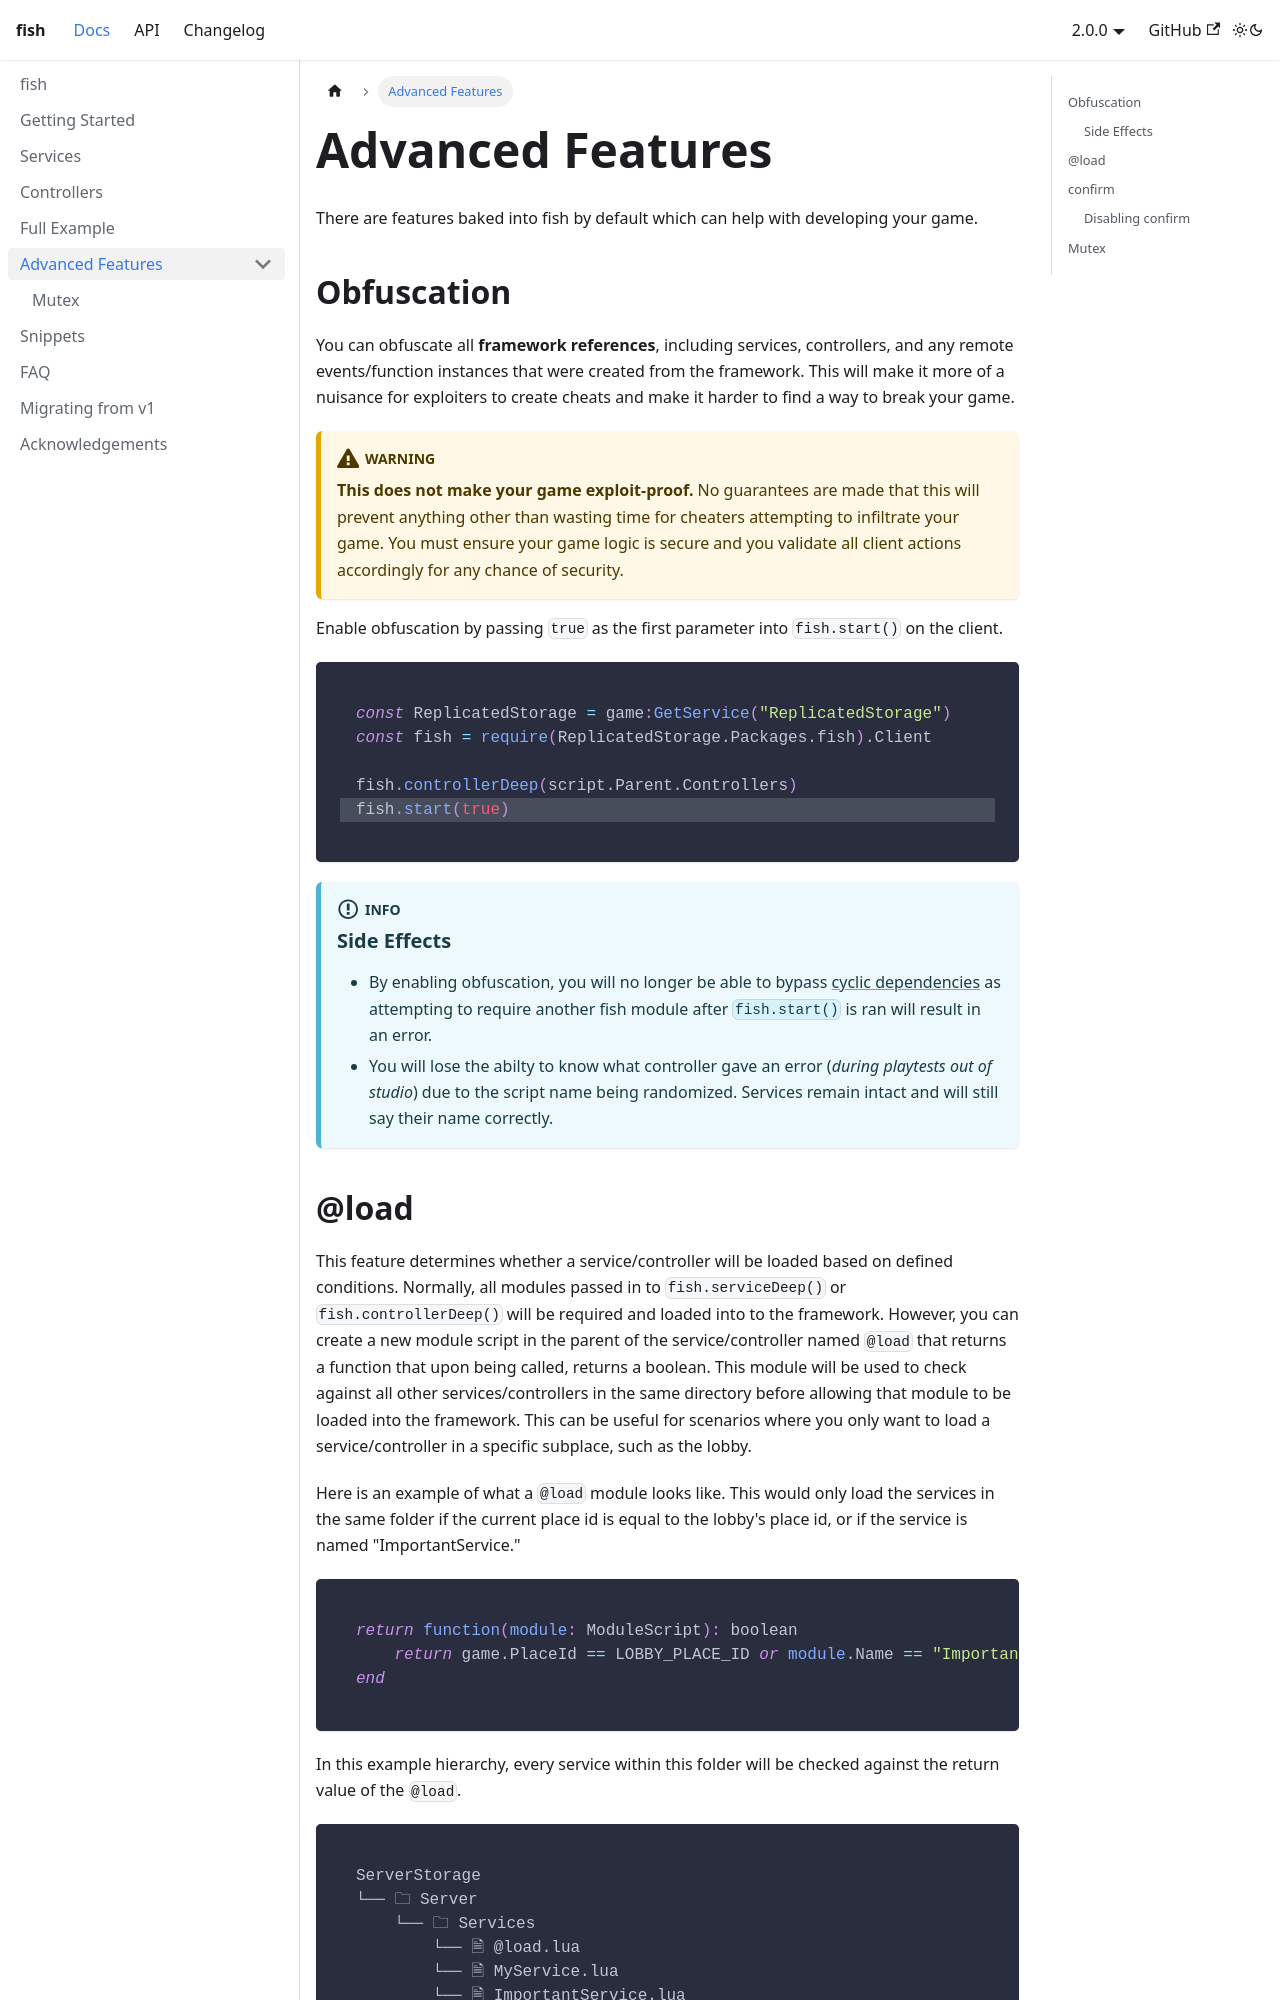

repository: StevenDahFish/fish · page: docs/advanced-features.html · generator: docusaurus

---
title: Advanced Features
sidebar_position: 1
---

There are features baked into fish by default which can help with developing your game.

## Obfuscation
You can obfuscate all **framework references**, including services, controllers, and any remote events/function instances that were created from the framework. This will make it more of a nuisance for exploiters to create cheats and make it harder to find a way to break your game.
:::warning WARNING
**This does not make your game exploit-proof.** No guarantees are made that this will prevent anything other than wasting time for cheaters attempting to infiltrate your game. You must ensure your game logic is secure and you validate all client actions accordingly for any chance of security.
:::
Enable obfuscation by passing `true` as the first parameter into `fish.start()` on the client.
```luau {5}
const ReplicatedStorage = game:GetService("ReplicatedStorage")
const fish = require(ReplicatedStorage.Packages.fish).Client

fish.controllerDeep(script.Parent.Controllers)
fish.start(true)
```
:::info
### Side Effects
* By enabling obfuscation, you will no longer be able to bypass [cyclic dependencies](../faq.md#cyclic-dependencies) as attempting to require another fish module after `fish.start()` is ran will result in an error.
* You will lose the abilty to know what controller gave an error (*during playtests out of studio*) due to the script name being randomized. Services remain intact and will still say their name correctly.
:::

## @load
This feature determines whether a service/controller will be loaded based on defined conditions. Normally, all modules passed in to `fish.serviceDeep()` or `fish.controllerDeep()` will be required and loaded into to the framework. However, you can create a new module script in the parent of the service/controller named `@load` that returns a function that upon being called, returns a boolean. This module will be used to check against all other services/controllers in the same directory before allowing that module to be loaded into the framework. This can be useful for scenarios where you only want to load a service/controller in a specific subplace, such as the lobby.

Here is an example of what a `@load` module looks like. This would only load the services in the same folder if the current place id is equal to the lobby's place id, or if the service is named "ImportantService."
```luau
return function(module: ModuleScript): boolean
	return game.PlaceId == LOBBY_PLACE_ID or module.Name == "ImportantService"
end
```
In this example hierarchy, every service within this folder will be checked against the return value of the `@load`.
```
ServerStorage
└── 🗀 Server
    └── 🗀 Services
        └── 🗎 @load.lua
        └── 🗎 MyService.lua
        └── 🗎 ImportantService.lua
```
